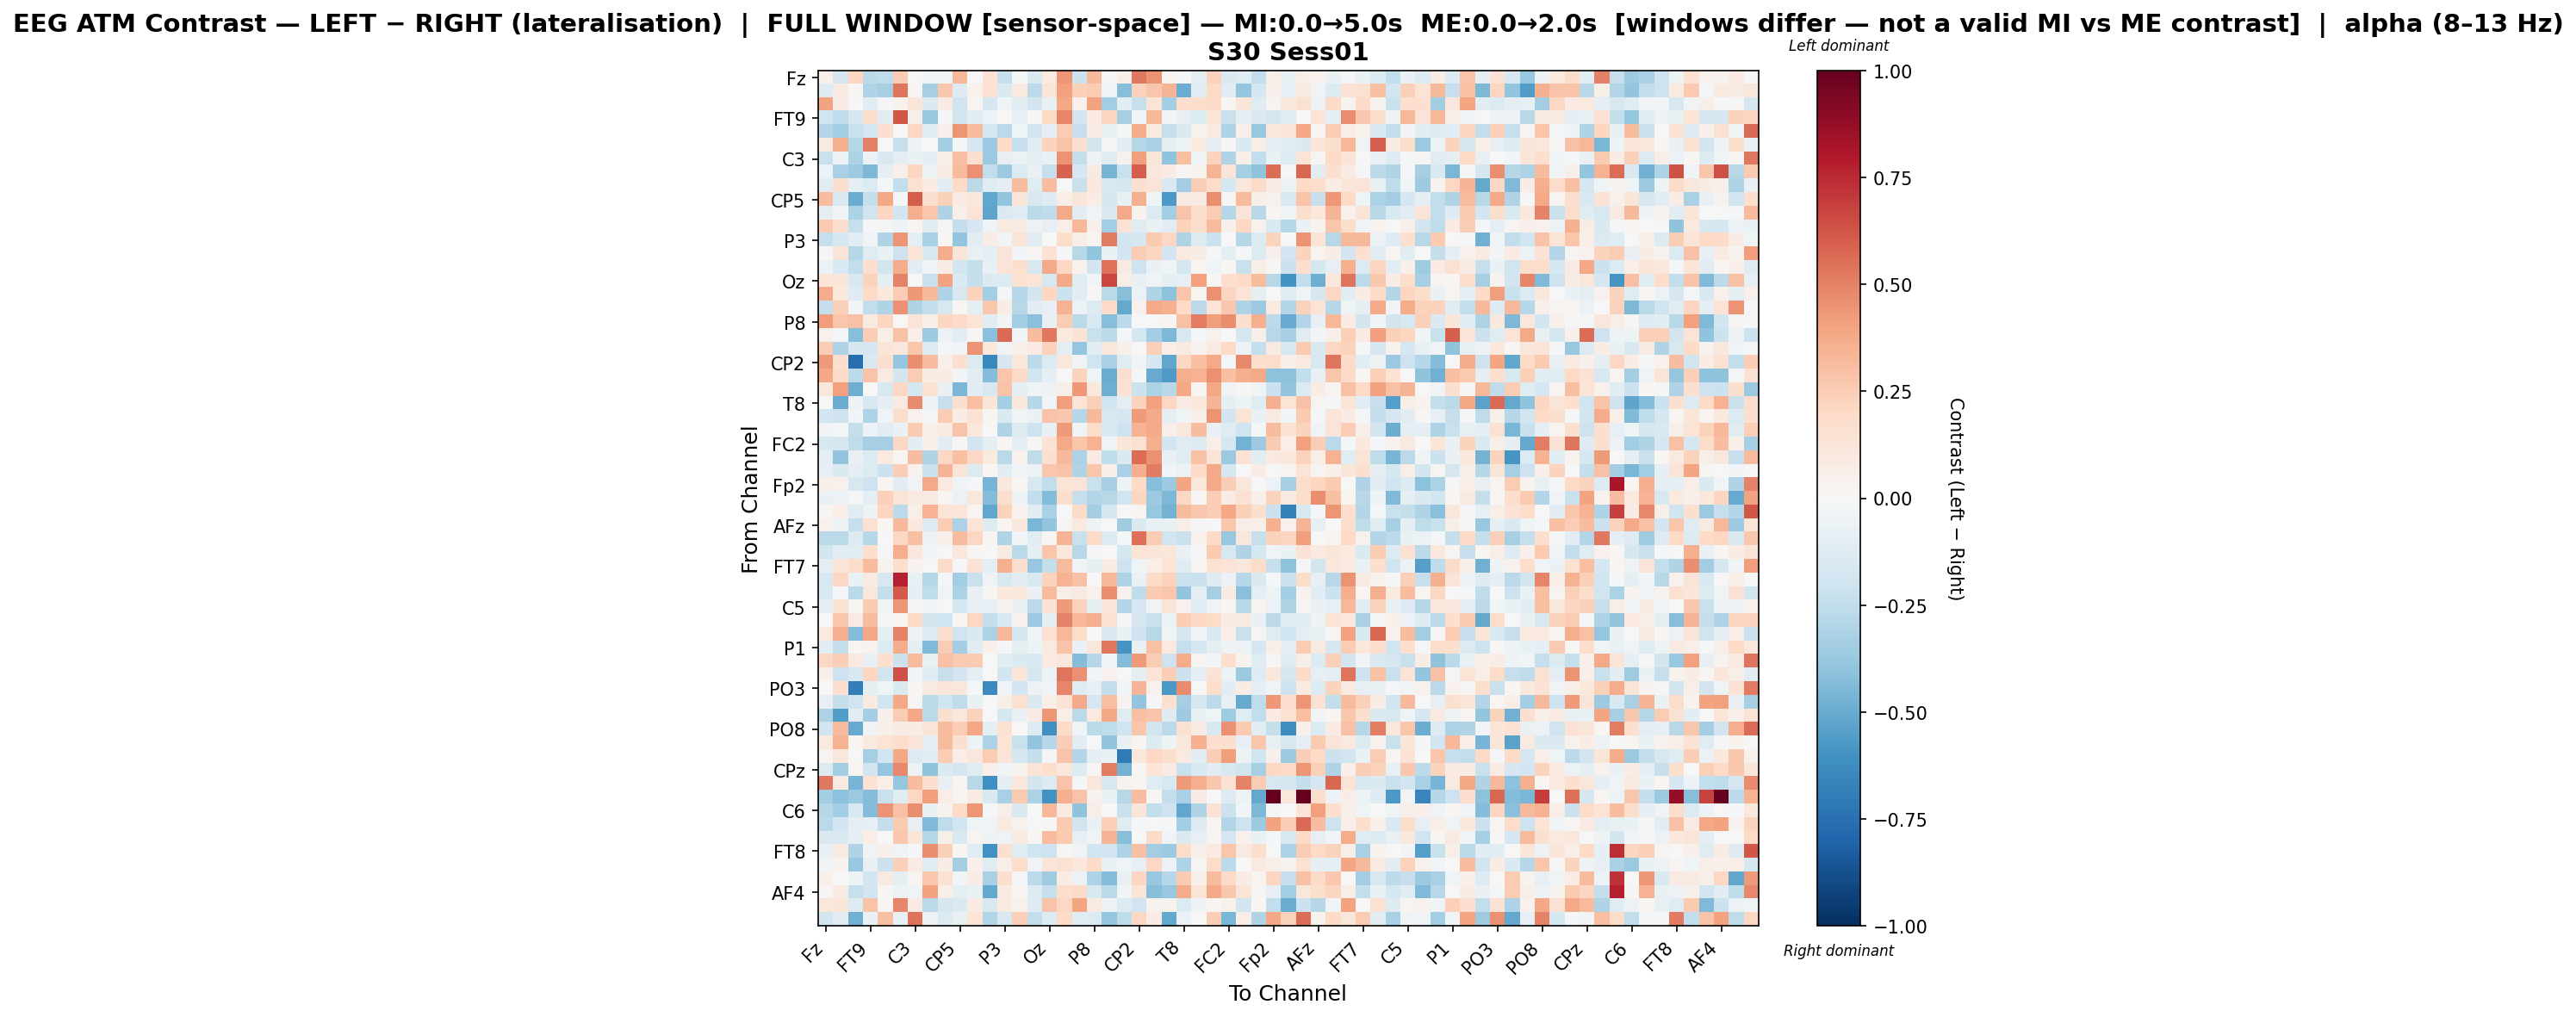

The table this chart was drawn from, first rows:
, Fz, F3, F7, FT9, FC5, FC1, C3, T7, TP9, CP5, CP1, Pz, P3, P7, O1, Oz, O2, P4, P8, TP10, CP6, CP2, Cz
Fz, 0.05171, -0.1666, 0.2175, -0.2621, -0.2507, 0.251, 0.005961, -0.04, -0.04648, 0.3339, -0.0019, 0.1483, -0.2331, -0.01651, -0.1452, 0.09458, 0.4415, -0.2115, 0.3277, -0.01072, 0.06763, 0.526, 0.4496
F3, -0.1302, 0.08436, 0.01544, -0.3018, -0.3328, 0.5389, 0.02103, -0.3311, 0.2665, -0.1278, 0.03959, 0.1462, -0.1464, 0.09805, -0.2579, 0.1238, 0.4074, 0.2362, 0.2552, -0.04449, -0.4267, 0.2296, 0.2745
F7, 0.4052, 0.07042, 0.004566, -0.1156, -0.02039, 0.0338, 0.1233, -0.1447, 0.08252, -0.1982, 0.02451, -0.1697, -0.03906, -0.1116, -0.187, -0.07541, 0.3859, 0.04292, 0.3999, -0.3479, -0.1107, -0.2281, 0.1402
FT9, -0.1977, -0.2517, -0.1713, 0.1773, -0.1146, 0.6231, 0.05556, -0.3794, -0.01706, -0.2007, -0.1062, -0.05934, -0.0008269, -0.07956, 0.01335, 0.1967, 0.4919, -0.1928, 0.08793, 0.2115, -0.3303, -0.04562, 0.3321
FC5, -0.2894, -0.3408, -0.223, -0.1749, 0.1646, -0.003621, 0.2052, -0.1171, 0.04825, 0.4407, 0.3084, -0.1793, -0.2682, -0.04291, -0.1802, -0.09752, 0.2501, -0.2331, 0.07745, -0.06874, -0.01418, 0.373, 0.1009
FC1, 0.09006, 0.3572, -0.287, 0.5046, -0.000373, -0.2292, -0.05057, -0.004976, -0.336, -0.01027, -0.1681, -0.3657, 0.1975, -0.2289, -0.1132, 0.2245, 0.2826, 0.1605, -0.1809, -0.01534, -0.103, -0.2888, -0.3281
C3, -0.2247, -0.05148, -0.3138, -0.06096, -0.1555, -0.09649, -0.06959, -0.09142, 0.05912, 0.2989, 0.1688, -0.3674, -0.08102, -0.05602, -0.09286, -0.06736, 0.4486, -0.2369, -0.05075, -0.107, 0.04414, 0.4159, 0.1208
T7, -0.06211, -0.3214, -0.3666, -0.4521, -0.09456, 0.0536, 0.2158, -0.05153, 0.08427, 0.3172, 0.4576, -0.2491, -0.3643, -0.1378, -0.07343, -0.2334, 0.586, -0.1678, 0.08783, -0.4687, -0.2259, 0.6027, 0.1132
TP9, -0.1139, 0.1598, -0.08959, -0.1378, -0.008025, -0.2473, 0.1497, 0.0786, -0.1027, 0.1954, -0.2705, -0.1189, -0.08962, 0.3194, -0.1246, 0.3125, 0.002298, -0.2214, 0.1025, -0.1516, -0.1768, 0.1669, 0.1291
CP5, 0.307, -0.1412, -0.4993, -0.2386, 0.3863, -0.01352, 0.6074, 0.1587, 0.2401, 0.0815, 0.1077, -0.5216, -0.3913, 0.1209, -0.1592, -0.129, 0.06314, 0.119, 0.07456, -0.1657, -0.07365, 0.3551, -0.04556
CP1, -0.08791, -0.03099, -0.3191, -0.1993, 0.2146, -0.1912, 0.3649, 0.2743, -0.3067, 0.05805, 0.136, -0.5293, -0.1436, -0.119, -0.2692, -0.2511, 0.3783, -0.1168, -0.04445, -0.1421, 0.3775, 0.0371, -0.1369
Pz, 0.2594, 0.1777, -0.2332, -0.01881, -0.009634, -0.05396, 0.01594, -0.1209, 0.009825, -0.2367, -0.1674, -0.03177, 0.09197, 0.08473, -0.05614, -0.08226, 0.06339, 0.3296, 0.05219, -0.3508, 0.1472, -0.1197, -0.06443
P3, -0.2331, -0.1656, -0.1067, -0.04456, -0.2994, 0.445, -0.0961, -0.3263, 0.02202, -0.3962, -0.109, 0.07705, -0.03043, 0.1306, -0.1046, 0.0003163, 0.1856, 0.05818, 0.02502, 0.5157, -0.1937, -0.1647, 0.2643
P7, -0.02033, 0.1274, -0.2887, -0.122, -0.06531, -0.2064, 0.1371, -0.1535, 0.3704, 0.1294, -0.07636, -0.1007, 0.1253, -0.02703, 0.03025, 0.1429, -0.01642, -0.2765, -0.3928, -0.06315, -0.1926, 0.2514, 0.2185
O1, -0.06164, -0.1513, -0.2454, 0.1646, -0.1808, 0.3684, -0.1068, -0.03944, 0.08552, -0.1869, -0.2359, -0.07495, 0.1318, 0.1641, -0.1582, 0.3771, 0.2103, 0.04352, -0.1897, 0.5395, 0.09021, -0.2056, -0.06421
Oz, 0.1374, 0.1174, -0.1523, 0.2237, -0.09121, 0.495, 0.002521, -0.2236, 0.404, -0.1457, -0.2347, -0.148, -0.1361, 0.153, 0.1282, -0.1576, 0.3757, -0.1176, -0.02881, 0.6695, 0.05819, -0.07691, -0.04572
O2, 0.369, 0.1088, -0.1293, 0.1913, 0.1044, 0.2554, 0.4364, 0.3212, -0.3051, -0.1628, 0.2343, -0.3437, -0.01624, -0.2877, -0.1815, 0.2131, -0.2172, -0.1056, 0.01125, -0.2733, -0.4232, -0.05883, -0.2983
P4, -0.2374, 0.2351, -0.02774, -0.2434, -0.3045, 0.4607, -0.2983, -0.2377, -0.1613, 0.02272, -0.09823, 0.2678, 0.07051, -0.2761, -0.1035, -0.0802, 0.3491, -0.06062, -0.1338, 0.1903, -0.5136, 0.04168, 0.3791
P8, 0.4213, 0.2803, 0.2908, 0.09825, 0.2114, 0.004429, 0.1278, 0.04759, 0.2169, 0.1952, 0.1398, -0.106, -0.02756, -0.3463, -0.4208, -0.07258, 0.2573, -0.2662, -0.1499, -0.4237, -0.2621, -0.006136, -0.004677
TP10, 0.04568, -0.01168, -0.4281, 0.2498, 0.0598, 0.2901, 0.07009, -0.3607, -0.06079, -0.1073, 0.01436, -0.4195, 0.563, -0.02573, 0.3114, 0.5257, 0.09861, 0.1417, -0.2214, -0.261, -0.02101, -0.1743, -0.337
CP6, 0.2477, -0.302, -0.1649, -0.1692, 0.1338, 0.1118, 0.2798, -0.1396, -0.01435, -0.02831, 0.4521, 0.1067, -0.03257, 0.05262, 0.07991, 0.2321, -0.09976, -0.3839, -0.1017, 0.1161, 0.05309, -0.00156, 0.2365
CP2, 0.4229, 0.1717, -0.7585, -0.1491, 0.1699, -0.3905, 0.4621, 0.3122, 0.05156, 0.1698, -0.1363, -0.6477, -0.1648, 0.1116, -0.2642, -0.14, 0.1115, -0.03331, -0.1971, -0.3265, -0.1221, -0.03757, -0.1715
Cz, 0.3851, 0.1895, -0.2604, 0.2872, 0.09326, -0.1851, 0.2568, 0.07325, 0.08459, -0.03039, -0.1073, -0.4351, 0.2755, 0.2, -0.1994, -0.09286, -0.002288, 0.2257, -0.04682, -0.4942, 0.1715, -0.01207, -0.5053
C4, 0.1112, 0.4075, -0.4914, -0.00652, -0.1616, 0.2066, -0.1752, 0.1528, -0.078, -0.4532, -0.1162, -0.1584, 0.289, -0.08942, -0.0448, -0.04823, 0.06015, 0.4339, 0.1022, -0.485, 0.1502, -0.2152, -0.3185
T8, -0.0006529, -0.4979, -0.04707, -0.1605, -0.08892, 0.09325, 0.4728, -0.05496, -0.231, 0.1585, 0.3027, 0.1207, -0.3416, 0.1075, -0.2838, -0.02515, 0.4184, 0.1338, 0.2352, -0.1986, -0.08914, 0.2318, 0.4097
FT10, -0.1943, -0.2093, -0.03119, -0.3084, -0.04581, 0.174, 0.0461, -0.01518, 0.2513, 0.07126, 0.1413, 0.02139, -0.1415, -0.04359, -0.064, 0.2817, 0.2685, -0.2819, 0.3281, -0.1508, -0.174, 0.4255, 0.3821
FC6, -0.03806, -0.008417, -0.2412, -0.05792, -0.1113, -0.06712, 0.2597, 0.05594, 0.08569, 0.285, 0.1046, -0.004851, -0.3023, -0.1334, -0.2075, -0.07066, 0.4247, -0.03963, 0.1837, -0.1546, -0.2045, 0.3493, 0.3802
FC2, -0.1573, -0.1728, -0.2523, -0.334, -0.333, 0.2087, -0.1038, 0.05596, -0.112, 0.01525, -0.1909, -0.09879, 0.02019, -0.09103, 0.008866, 0.1476, 0.3801, 0.275, 0.3479, -0.04092, 0.1232, 0.1559, 0.3552
F4, -0.08722, -0.3974, -0.07779, -0.1386, 0.09449, 0.01656, 0.3079, -0.3019, 0.2075, 0.3011, 0.2043, 0.0994, -0.2663, 0.04279, -0.2553, 0.1686, 0.3257, -0.3184, 0.08719, -0.2525, -0.1472, 0.5565, 0.4544
F8, -0.08333, -0.1423, -0.1014, -0.1349, -0.214, 0.2462, 0.03946, -0.2119, 0.3394, 0.1315, -0.1405, 0.02039, -0.1135, -0.03812, -0.05988, 0.2691, 0.2847, -0.3009, 0.2789, 0.04832, -0.3262, 0.3607, 0.5165
Fp2, 0.06075, 0.04553, -0.1612, -0.2105, 0.0178, -0.1042, -0.03365, 0.3798, 0.0953, -0.03605, -0.02317, -0.464, 0.1023, 0.01683, -0.1626, -0.2434, 0.1376, 0.1328, -0.2196, -0.3299, -0.05089, 0.1997, -0.4247
AF7, -0.06884, -0.05809, -0.01506, -0.08968, 0.2413, 0.1337, 0.08934, 0.08995, 0.01902, -0.05742, 0.1116, -0.4365, 0.1742, -0.05295, -0.2489, -0.434, 0.1794, -0.2324, -0.2931, -0.2776, -0.201, 0.2167, -0.363
AF3, 0.01738, 0.06907, -0.1229, -0.048, 0.218, -0.2596, 0.06149, 0.3442, 0.132, 0.1267, 0.03111, -0.5234, 0.223, 0.03447, -0.1045, -0.3253, -0.0008115, 0.1907, -0.3404, -0.1783, 0.005443, 0.02542, -0.3801
AFz, 0.04654, -0.05274, -0.2293, 0.1506, 0.02005, 0.3238, 0.1082, -0.1254, 0.2534, -0.3164, 0.1399, -0.1312, 0.01808, 0.1139, -0.4538, -0.3955, 0.02936, 0.09708, -0.05059, -0.002024, -0.3547, -0.1419, -0.0707
F1, -0.2666, -0.2683, -0.1338, -0.2815, -0.002053, 0.2104, 0.3021, -0.05494, 0.05119, 0.3138, 0.2105, 0.02143, -0.3026, -0.02899, -0.1087, 0.01862, 0.3423, -0.2259, 0.1972, -0.139, -0.009496, 0.5541, 0.2526
F5, -0.1874, -0.1029, -0.1188, 0.1687, -0.01661, 0.3649, 0.1079, -0.02875, 0.0002214, 0.1112, 0.01648, -0.004118, 0.08025, -0.2693, -0.09828, 0.2804, 0.1028, -0.281, -0.02143, -0.003357, -0.1739, 0.1402, 0.1209
FT7, -0.08625, 0.1334, 0.1839, 0.3196, 0.03247, 0.1795, 0.03188, -0.003851, 0.1907, -0.02054, 0.1465, -0.09453, 0.3584, 0.1642, -0.3761, -0.2381, 0.317, -0.03908, -0.09567, 0.075, -0.2092, -0.04232, 0.06954
FC3, -0.1598, 0.2067, -0.0647, 0.09332, -0.1568, 0.7767, -0.07424, -0.2873, -0.01962, -0.3462, -0.2222, -0.03163, -0.1615, -0.1018, -0.1492, 0.2197, 0.3508, 0.2949, -0.007657, 0.3288, -0.3106, -0.0679, 0.1938
C1, -0.1535, -0.01226, -0.2666, 0.1099, -0.2369, 0.6133, -0.09223, -0.2533, -0.03599, -0.313, -0.07048, 0.008041, 0.1086, 0.1079, -0.06796, 0.313, 0.06186, 0.0863, 0.04377, 0.4662, 0.03932, -0.2541, 0.2635
C5, -0.09039, 0.1471, 0.01537, 0.2654, -0.03695, 0.4384, -0.01979, -0.04062, 0.005391, -0.1763, -0.07623, -0.08006, 0.03737, -0.06509, -0.2728, 0.1411, 0.4256, 0.234, -0.101, 0.1238, -0.2945, -0.1688, -0.03895
TP7, 0.001969, 0.2751, 0.08308, 0.3118, -0.01431, 0.03062, 0.1881, -0.186, -0.2026, 0.01931, 0.2072, -0.2361, -0.1501, 0.04277, -0.3619, -0.09381, 0.4966, 0.3322, 0.3665, 0.1528, -0.01392, -0.1669, -0.2255
CP3, 0.09439, 0.3608, -0.4299, 0.3887, -0.0871, 0.4995, -0.05435, -0.1367, 0.1707, -0.2009, -0.1413, -0.3161, 0.3321, -0.1726, -0.03396, 0.1413, 0.3283, 0.184, 0.0009925, -0.1454, -0.07517, -0.2102, -0.2787
P1, -0.1148, -0.2358, 0.02252, 0.03655, -0.1374, 0.3697, -0.09062, -0.4387, 0.251, -0.3395, -0.1204, 0.04876, -0.0119, -0.09116, -0.0526, 0.08714, 0.2813, -0.0679, 0.1153, 0.5278, -0.587, -0.07806, 0.2896
P5, 0.2082, 0.2456, 0.09485, -0.08423, 0.1656, -0.2134, 0.3167, -0.07392, 0.29, 0.2616, 0.2641, 0.0005328, -0.1131, -0.1481, -0.15, 0.0961, 0.1148, -0.4335, -0.2828, -0.02745, -0.4308, 0.4272, 0.2533
PO7, 0.05105, -0.2073, -0.1627, 0.2172, -0.2018, 0.6465, -0.02971, -0.1185, -0.2284, -0.1894, -0.08974, 0.001741, -0.1942, 0.1173, -0.1756, -0.05446, 0.5336, 0.4572, -0.02473, 0.04027, -0.003152, -0.09888, 0.1253
PO3, -0.006051, 0.1687, -0.6897, -0.09172, -0.04182, -0.143, 0.02105, 0.082, 0.1224, 0.1113, -0.01122, -0.6389, -0.02997, -0.1925, -0.06245, -0.03789, 0.4875, -0.12, -0.08348, -0.2437, -0.03056, 0.3414, 0.04221
POz, -0.08423, -0.2349, -0.2005, 0.09166, -0.1995, 0.3848, 0.008201, -0.2596, -0.2008, -0.2566, -0.0768, 0.005277, 0.05563, 0.1541, -0.1436, 0.05982, 0.1448, 0.379, -0.165, 0.3001, 0.03554, -0.3978, -0.02226
PO4, -0.3103, -0.5562, -0.1066, -0.3377, 0.05439, 0.2577, 0.3896, -0.2683, 0.1576, 0.1119, 0.2301, 0.004139, -0.1772, -0.06253, 0.08308, 0.4424, 0.06533, -0.2662, 0.1004, 0.389, -0.121, 0.3036, 0.2874
PO8, -0.1988, 0.3149, -0.504, -0.03288, 0.0545, 0.0708, 0.07609, 0.1283, 0.3172, 0.2489, 0.3831, -0.08952, 0.1527, -0.001354, -0.1251, -0.6136, 0.1932, -0.04185, -0.267, -0.2534, -0.2018, 0.2782, -0.1813
P6, 0.09906, 0.3502, 0.01823, 0.09749, 0.1399, 0.1765, 0.1288, -0.09039, 0.3176, 0.1629, -0.05367, -0.3097, 0.1368, -0.2264, -0.3969, -0.2875, 0.2466, -0.1028, -0.005314, -0.3918, -0.0636, 0.01885, -0.1386
P2, 0.02832, 0.1154, 0.007207, -0.3358, -0.1992, 0.386, -0.1395, -0.1112, 0.2521, 0.063, 0.1103, 0.2506, 0.1289, -0.1747, -0.2371, -0.01562, 0.2829, -0.2921, -0.09916, -0.06358, -0.7091, 0.1121, 0.2071
CPz, -0.1397, -0.3396, 0.01912, -0.1863, -0.3844, 0.4839, -0.05253, -0.4016, -0.146, -0.1697, -0.1198, 0.04726, -0.04263, 0.0359, 0.1289, 0.166, 0.1079, -0.1303, 0.008378, 0.5135, -0.4695, 0.01152, 0.1405
CP4, 0.5282, 0.09831, -0.4612, 0.1484, 0.0671, -0.3898, 0.3178, 0.1708, -0.08424, 0.02275, -0.276, -0.6162, -0.09643, 0.1093, -0.1812, -0.1353, 0.2832, -0.01931, 0.116, -0.157, 0.03871, 0.02333, -0.1208
TP8, -0.3461, -0.4094, -0.3726, -0.437, -0.219, -0.1237, 0.2088, 0.4213, 0.06479, 0.02722, 0.08569, -0.1498, -0.3213, 0.2619, -0.3151, -0.6024, 0.3567, 0.2869, 0.0408, -0.06749, -0.2763, 0.3114, 0.01178
C6, -0.2829, -0.3481, -0.1541, -0.4338, 0.4482, 0.2954, 0.4613, -0.06733, 0.03838, 0.1978, 0.4383, -0.01563, 0.06733, -0.1426, 0.00404, 0.3282, 0.09113, -0.4043, 0.05489, 0.003527, -0.2251, 0.1226, -0.2461
C2, -0.2707, -0.1902, -0.09414, -0.08527, -0.2356, 0.2615, -0.07586, -0.4385, -0.2545, -0.1897, -0.04551, -0.03547, 0.08769, 0.0455, -0.004052, 0.01089, 0.2604, -0.1971, -0.06761, 0.2377, -0.119, -0.02212, -0.002379
FC4, -0.1427, -0.1475, -0.09057, 0.06867, 0.004882, 0.2665, 0.1193, -0.2884, 0.05823, -0.1491, 0.02935, -0.05063, -0.04677, 0.08633, 0.02072, 0.3085, 0.2599, -0.08568, -0.03635, 0.3376, -0.4274, 0.001382, 0.1937
FT8, -0.06374, 0.09185, -0.2978, -0.04517, 0.05025, -0.0427, -0.01368, 0.4639, 0.2413, 0.01981, -0.1238, -0.6021, 0.1673, -0.1203, -0.1979, -0.2098, 0.01109, -0.03693, -0.2016, -0.1912, -0.3123, 0.3013, -0.3511
F6, -0.03056, 0.03174, -0.3773, -0.0769, -0.2148, 0.2398, 0.07841, -0.1212, 0.07546, -0.3408, 0.05152, -0.1249, 0.06334, 0.1829, -0.03368, 0.1261, 0.1524, 0.1047, 0.2029, -0.06258, -0.04251, -0.08091, 0.2094
AF8, 0.05176, -0.00344, -0.04882, -0.1939, 0.08997, -0.08686, 0.02483, 0.2802, 0.1544, -0.02394, 0.07788, -0.3256, 0.1576, -0.009283, -0.26, -0.3535, 0.07299, -0.05734, -0.3109, -0.4316, -0.07292, 0.2163, -0.3766
... 3 more rows
